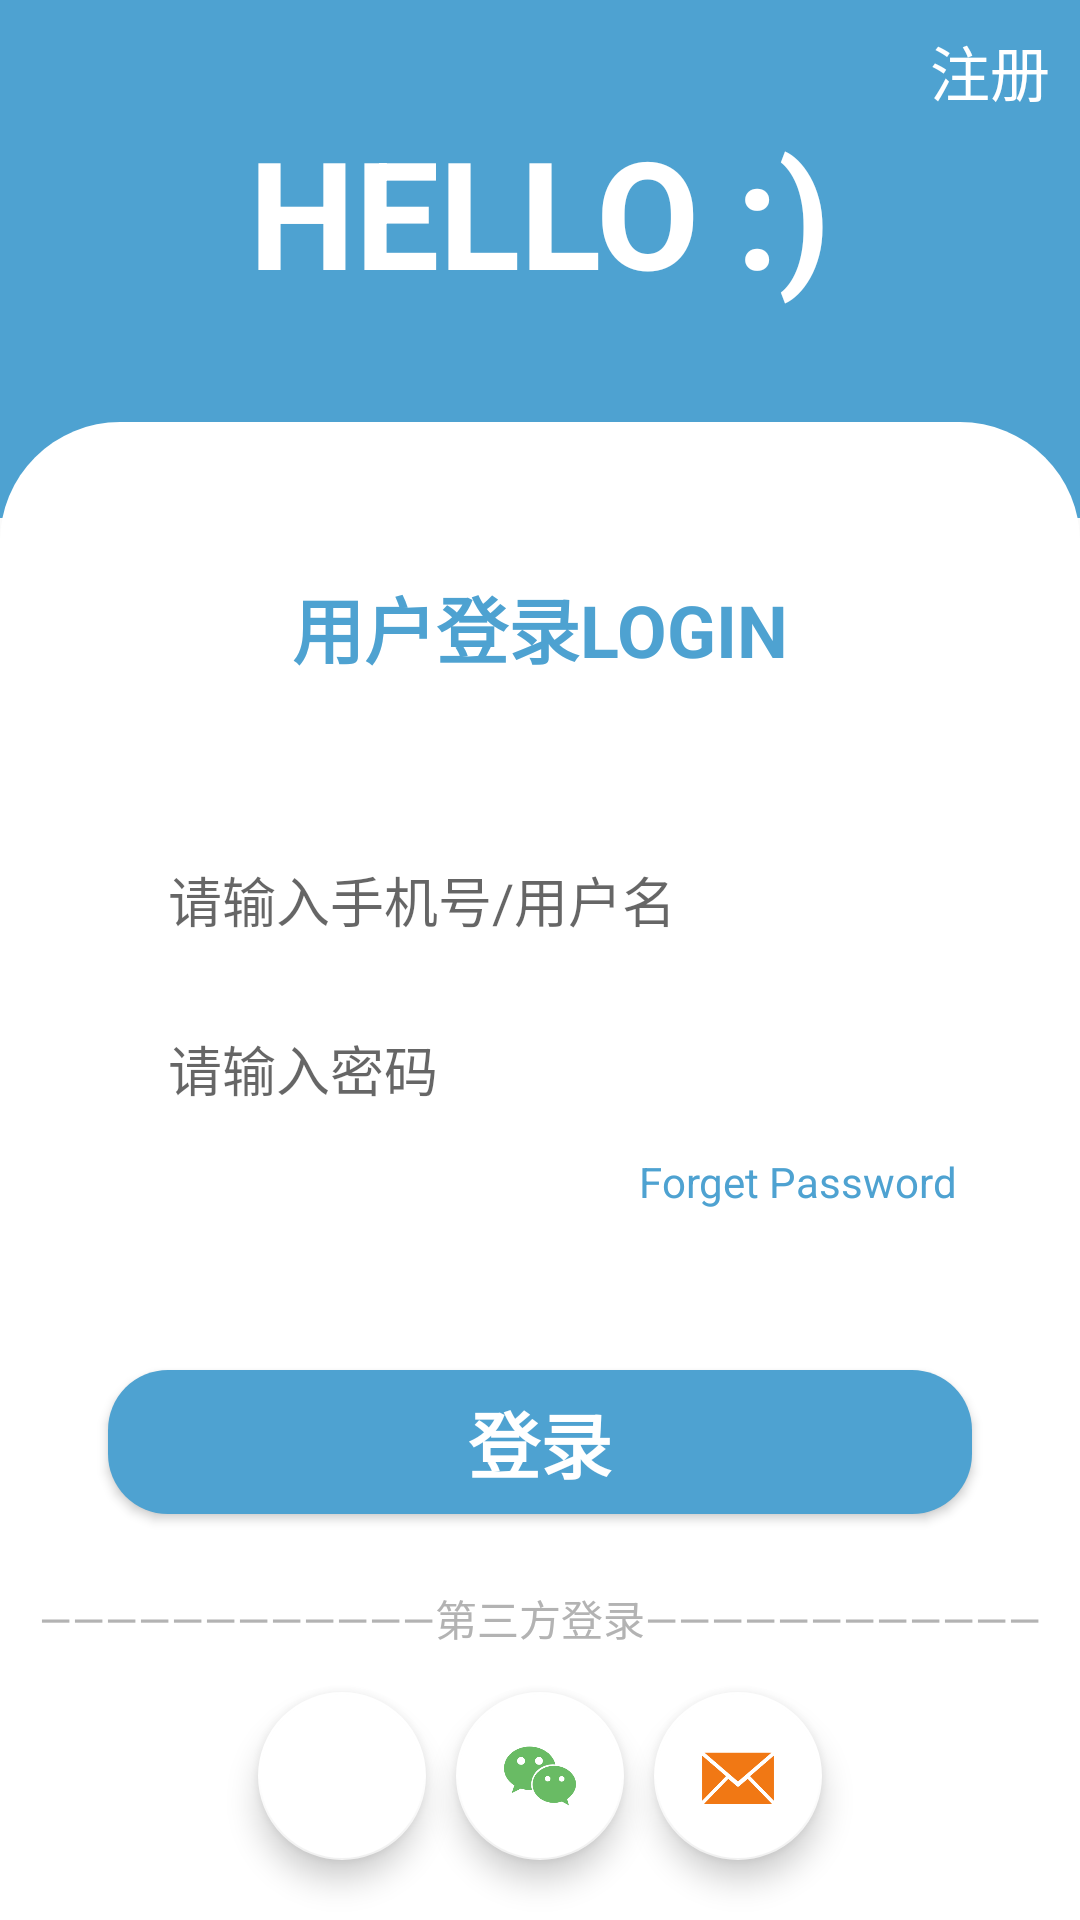

This screen was rendered from an Android layout file. Write that file and the resources it references.
<!-- AndroidManifest.xml: application theme Theme.FinalProject -->
<!-- res/layout/activity_login.xml -->
<?xml version="1.0" encoding="utf-8"?>
<androidx.constraintlayout.widget.ConstraintLayout xmlns:android="http://schemas.android.com/apk/res/android"
    xmlns:app="http://schemas.android.com/apk/res-auto"
    xmlns:tools="http://schemas.android.com/tools"
    android:layout_width="match_parent"
    android:layout_height="match_parent"
    tools:context=".LoginActivity">

    <ImageView
        android:id="@+id/loginactivity_img_topbar"
        android:layout_width="wrap_content"
        android:layout_height="0dp"
        android:scaleType="centerCrop"
        android:src="@drawable/login_topbar"
        app:layout_constraintHeight_percent=".27"
        app:layout_constraintVertical_bias="0"
        app:layout_constraintBottom_toBottomOf="parent"
        app:layout_constraintEnd_toEndOf="parent"
        app:layout_constraintStart_toStartOf="parent"
        app:layout_constraintTop_toTopOf="parent"/>

    <androidx.constraintlayout.widget.ConstraintLayout
        android:id="@+id/loginactivity_constraintLayout"
        android:layout_width="match_parent"
        android:layout_height="0dp"
        android:background="@drawable/login_textview"
        app:layout_constraintBottom_toBottomOf="parent"
        app:layout_constraintEnd_toEndOf="parent"
        app:layout_constraintHeight_percent=".78"
        app:layout_constraintStart_toStartOf="parent"
        app:layout_constraintTop_toTopOf="parent"
        app:layout_constraintVertical_bias="1">

        <TextView
            android:id="@+id/loginactivity_title"
            android:layout_width="wrap_content"
            android:layout_height="wrap_content"
            android:text="用户登录LOGIN"
            android:textColor="@color/theme"
            android:textSize="24sp"
            android:textStyle="bold"
            app:layout_constraintBottom_toTopOf="@+id/loginactivity_et_username"
            app:layout_constraintEnd_toEndOf="parent"
            app:layout_constraintStart_toStartOf="parent"
            app:layout_constraintTop_toTopOf="parent" />

        <EditText
            android:id="@+id/loginactivity_et_username"
            android:layout_width="0dp"
            android:layout_height="wrap_content"
            android:background="@drawable/edit_text_background"
            android:hint="请输入手机号/用户名"
            android:paddingLeft="20dp"
            android:paddingTop="10dp"
            android:paddingBottom="10dp"
            app:layout_constraintBottom_toBottomOf="parent"
            app:layout_constraintEnd_toEndOf="parent"
            app:layout_constraintStart_toStartOf="parent"
            app:layout_constraintTop_toTopOf="parent"
            app:layout_constraintVertical_bias="0.3"
            app:layout_constraintWidth_percent=".8" />

        <EditText
            android:id="@+id/loginactivity_et_password"
            android:layout_width="0dp"
            android:layout_height="wrap_content"
            android:hint="请输入密码"
            android:paddingLeft="20dp"
            android:paddingTop="10dp"
            android:paddingBottom="10dp"
            android:layout_marginTop="10dp"
            android:background="@drawable/edit_text_background"
            app:layout_constraintBottom_toBottomOf="parent"
            app:layout_constraintEnd_toEndOf="parent"
            app:layout_constraintHorizontal_bias=".5"
            app:layout_constraintStart_toStartOf="parent"
            app:layout_constraintTop_toBottomOf="@+id/loginactivity_et_username"
            app:layout_constraintVertical_bias="0"
            app:layout_constraintWidth_percent=".8" />

        <Button
            android:id="@+id/loginactivity_btn_login"
            android:layout_width="0dp"
            android:layout_height="wrap_content"
            android:text="登录"
            android:textSize="24sp"
            android:textStyle="bold"
            android:background="@drawable/button_background"
            android:textColor="@color/white"
            app:layout_constraintBottom_toBottomOf="parent"
            app:layout_constraintEnd_toEndOf="parent"
            app:layout_constraintStart_toStartOf="parent"
            app:layout_constraintTop_toTopOf="parent"
            app:layout_constraintVertical_bias=".7"
            app:layout_constraintWidth_percent=".8" />

        <TextView
            android:layout_width="wrap_content"
            android:layout_height="wrap_content"
            android:text="Forget Password"
            android:textColor="@color/theme"
            app:layout_constraintVertical_bias="0"
            app:layout_constraintHorizontal_bias="1"
            android:layout_marginTop="5dp"
            android:layout_marginRight="5dp"
            app:layout_constraintBottom_toBottomOf="parent"
            app:layout_constraintEnd_toEndOf="@+id/loginactivity_et_password"
            app:layout_constraintStart_toStartOf="parent"
            app:layout_constraintTop_toBottomOf="@+id/loginactivity_et_password" />

        <TextView
            android:id="@+id/loginactivity_tv_notice"
            android:layout_width="wrap_content"
            android:layout_height="wrap_content"
            android:text="————————————第三方登录————————————"
            android:textColor="#B3B3B3"
            android:layout_marginTop="10dp"
            app:layout_constraintBottom_toTopOf="@+id/loginactivity_wechat"
            app:layout_constraintEnd_toEndOf="parent"
            app:layout_constraintStart_toStartOf="parent"
            app:layout_constraintTop_toBottomOf="@+id/loginactivity_btn_login" />

        <com.google.android.material.floatingactionbutton.FloatingActionButton
            android:id="@+id/loginactivity_wechat"
            android:layout_width="wrap_content"
            android:layout_height="wrap_content"
            android:elevation="35dp"
            android:src="@drawable/wechat"
            app:backgroundTint="@color/white"
            android:layout_marginBottom="20dp"
            app:layout_constraintBottom_toBottomOf="parent"
            app:layout_constraintEnd_toEndOf="parent"
            app:layout_constraintStart_toStartOf="parent"/>

        <com.google.android.material.floatingactionbutton.FloatingActionButton
            android:id="@+id/loginactivity_bilibili"
            android:layout_width="wrap_content"
            android:layout_height="wrap_content"
            android:layout_marginRight="10dp"
            android:layout_marginBottom="20dp"
            android:elevation="35dp"
            android:src="@drawable/bilibili"
            app:backgroundTint="@color/white"
            app:layout_constraintBottom_toBottomOf="parent"
            app:layout_constraintEnd_toStartOf="@+id/loginactivity_wechat"
            app:layout_constraintHorizontal_bias="1"
            app:layout_constraintStart_toStartOf="parent"/>

        <com.google.android.material.floatingactionbutton.FloatingActionButton
            android:id="@+id/loginactivity_email"
            android:layout_width="wrap_content"
            android:layout_height="wrap_content"
            android:layout_marginLeft="10dp"
            android:elevation="35dp"
            android:src="@drawable/email"
            app:backgroundTint="@color/white"
            android:layout_marginBottom="20dp"
            app:layout_constraintBottom_toBottomOf="parent"
            app:layout_constraintEnd_toEndOf="parent"
            app:layout_constraintHorizontal_bias="0"
            app:layout_constraintStart_toEndOf="@+id/loginactivity_wechat"/>

    </androidx.constraintlayout.widget.ConstraintLayout>

    <TextView
        android:id="@+id/loginactivity_tv_title"
        android:layout_width="wrap_content"
        android:layout_height="wrap_content"
        android:text="HELLO :)"
        android:textColor="@color/white"
        android:textSize="50dp"
        android:textStyle="bold"
        app:layout_constraintBottom_toTopOf="@+id/loginactivity_constraintLayout"
        app:layout_constraintEnd_toEndOf="@+id/loginactivity_img_topbar"
        app:layout_constraintStart_toStartOf="@+id/loginactivity_img_topbar"
        app:layout_constraintTop_toTopOf="parent" />

    <TextView
        android:id="@+id/loginactivity_tv_register"
        android:layout_width="wrap_content"
        android:layout_height="wrap_content"
        app:layout_constraintHorizontal_bias="1"
        android:layout_marginTop="10dp"
        android:layout_marginRight="10dp"
        android:layout_alignParentRight="true"
        android:layout_centerVertical="true"
        android:clickable="true"
        android:onClick="onClick"
        android:text="注册"
        android:textColor="#fff"
        android:textSize="20dp"
        app:layout_constraintBottom_toTopOf="@+id/loginactivity_tv_title"
        app:layout_constraintEnd_toEndOf="parent"
        app:layout_constraintStart_toStartOf="parent"
        app:layout_constraintTop_toTopOf="parent" />



</androidx.constraintlayout.widget.ConstraintLayout>
<!-- resources referenced by this layout -->
<resources>
  <color name="theme">#4ea2d1</color>
  <color name="white">#FFFFFFFF</color>
  <!-- drawable button_background (drawable) -->
  <?xml version="1.0" encoding="utf-8"?>
  <shape xmlns:android="http://schemas.android.com/apk/res/android">
  
      <corners android:radius="20dp"/>
      <solid android:color="@color/theme"/>
  </shape>
  <!-- drawable email: png bitmap (drawable, 5733 bytes) -->
  <!-- drawable login_textview (drawable) -->
  <?xml version="1.0" encoding="utf-8"?>
  <shape xmlns:android="http://schemas.android.com/apk/res/android"
  
      android:sharp="rectangle">
  
      <solid android:color="@color/white"/>
      <corners android:topRightRadius="40dp"
          android:topLeftRadius="40dp"/>
  
  </shape>
  <!-- drawable login_topbar: png bitmap (drawable, 981 bytes) -->
  <!-- drawable wechat: png bitmap (drawable, 7720 bytes) -->
  <style name="Theme.FinalProject" parent="Theme.MaterialComponents.DayNight.NoActionBar.Bridge">
          
          <item name="colorPrimary">@color/purple_500</item>
          <item name="colorPrimaryVariant">@color/purple_700</item>
          <item name="colorOnPrimary">@color/white</item>
          
          <item name="colorSecondary">@color/teal_200</item>
          <item name="colorSecondaryVariant">@color/teal_700</item>
          <item name="colorOnSecondary">@color/black</item>
          
          <item name="android:statusBarColor" tools:targetApi="l">?attr/colorPrimaryVariant</item>
          
      </style>
  <color name="purple_500">#FF6200EE</color>
  <color name="purple_700">#FF3700B3</color>
  <color name="teal_200">#FF03DAC5</color>
  <color name="teal_700">#FF018786</color>
  <color name="black">#FF000000</color>
</resources>
